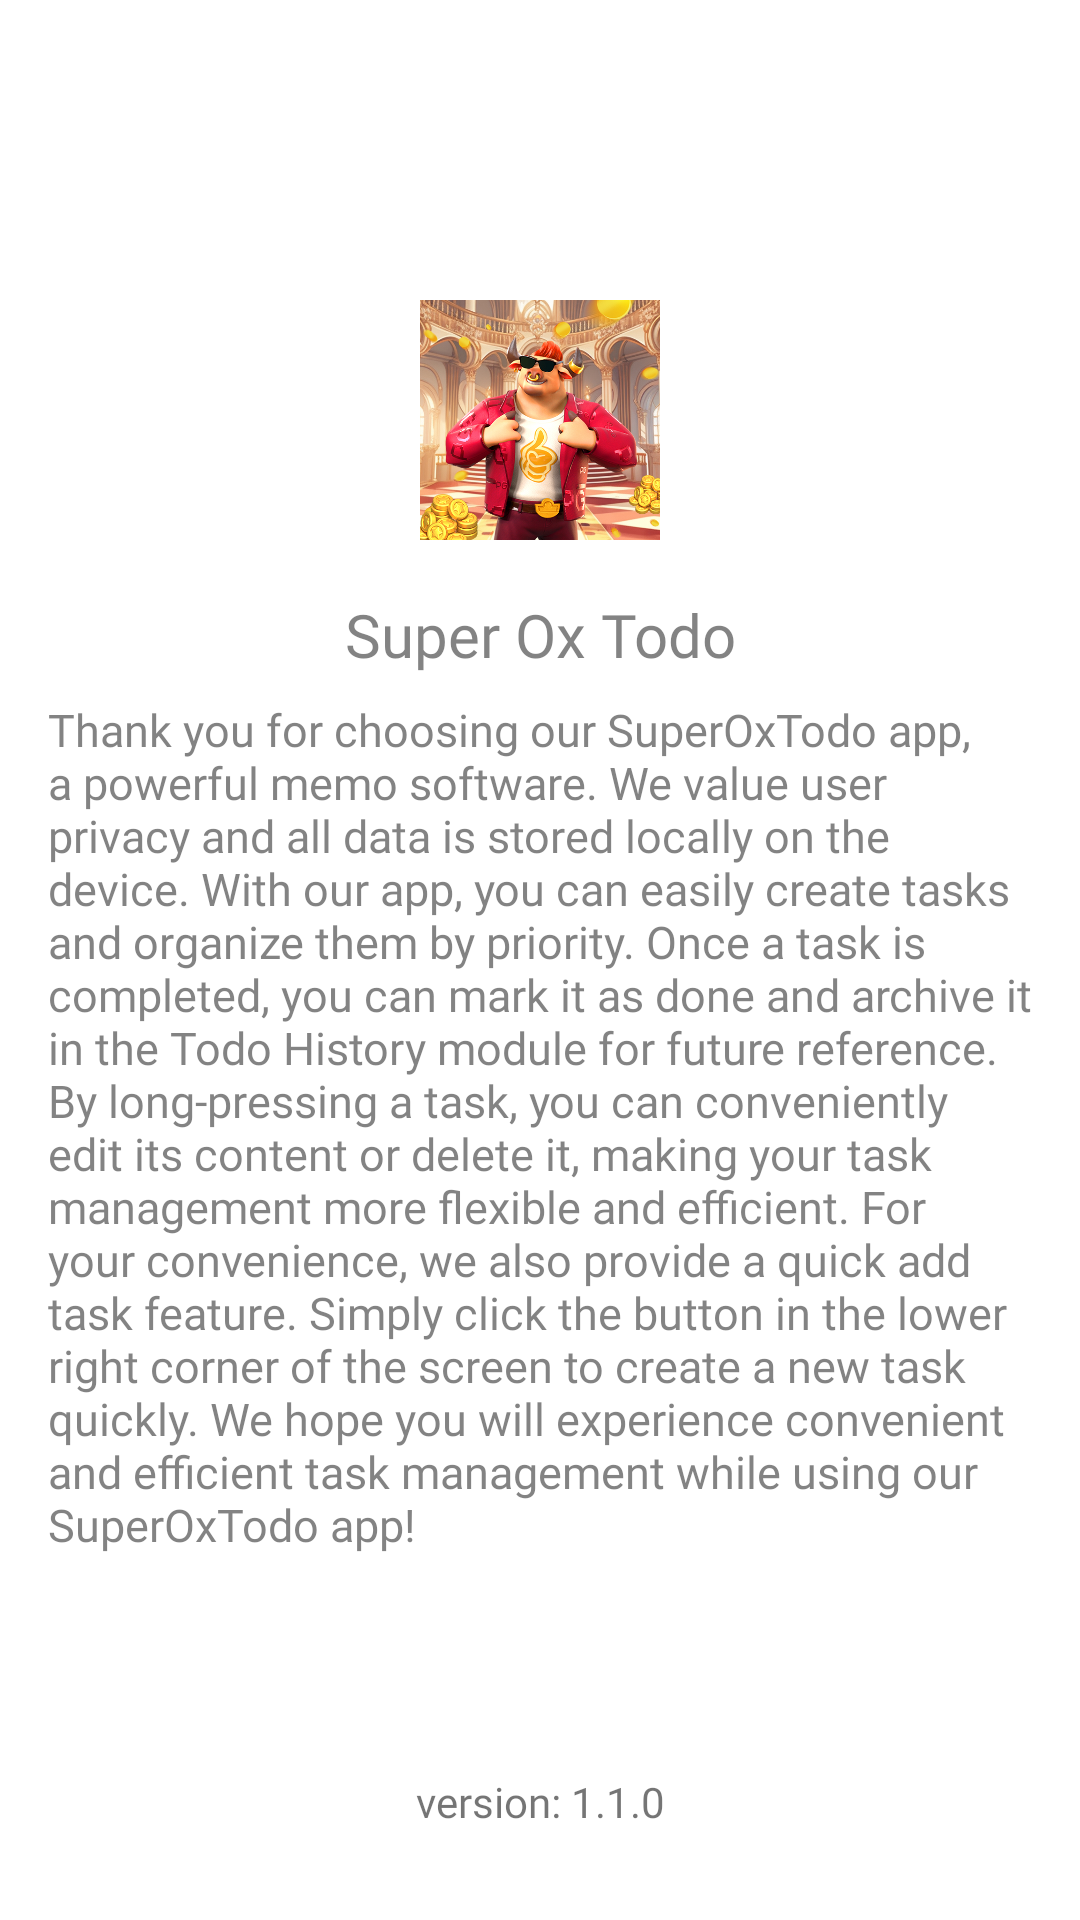

Here is an Android app screen rendered from its layout file. Give the layout XML and the strings, colors and styles it references.
<!-- AndroidManifest.xml: application theme Theme.TodoApp.NoActionBar -->
<!-- res/layout/fragment_slideshow.xml -->
<?xml version="1.0" encoding="utf-8"?>
<androidx.constraintlayout.widget.ConstraintLayout xmlns:android="http://schemas.android.com/apk/res/android"
    xmlns:app="http://schemas.android.com/apk/res-auto"
    xmlns:tools="http://schemas.android.com/tools"
    android:layout_width="match_parent"
    android:layout_height="match_parent"
    tools:context=".ui.aboutme.AboutMeFragment">

    <ImageView
        android:id="@+id/img_logo"
        android:layout_width="80dp"
        android:layout_height="80dp"
        android:layout_marginTop="100dp"
        android:src="@mipmap/logo"
        app:layout_constraintEnd_toEndOf="parent"
        app:layout_constraintStart_toStartOf="parent"
        app:layout_constraintTop_toTopOf="parent" />

    <TextView
        android:id="@+id/tv_app_name"
        android:layout_width="match_parent"
        android:layout_height="wrap_content"
        android:layout_marginStart="8dp"
        android:layout_marginTop="18dp"
        android:layout_marginEnd="8dp"
        android:fontFamily="@font/robotoslab_black"
        android:text="@string/app_name"
        android:textAlignment="center"
        android:textColor="@color/brand_secondary"
        android:textSize="20sp"
        app:layout_constraintEnd_toEndOf="parent"
        app:layout_constraintStart_toStartOf="parent"
        app:layout_constraintTop_toBottomOf="@+id/img_logo" />
    <TextView
        android:id="@+id/tv_app_detail"
        android:layout_width="match_parent"
        android:layout_height="wrap_content"
        android:layout_marginStart="8dp"
        android:layout_marginTop="8dp"
        android:layout_marginEnd="8dp"
        android:paddingStart="8dp"
        android:paddingEnd="8dp"
        android:fontFamily="@font/robotoslab_medium"
        android:text="@string/str_app_detail"
        android:textColor="@color/brand_secondary"
        android:textSize="15sp"
        app:layout_constraintEnd_toEndOf="parent"
        app:layout_constraintStart_toStartOf="parent"
        app:layout_constraintTop_toBottomOf="@+id/tv_app_name" />

    <TextView
        android:id="@+id/tv_app_version"
        android:layout_width="wrap_content"
        android:layout_height="wrap_content"
        android:layout_marginBottom="30dp"
        android:fontFamily="@font/robotoslab_black"
        android:text="version: 1.1.0"
        android:textSize="14dp"
        app:layout_constraintBottom_toBottomOf="parent"
        app:layout_constraintEnd_toEndOf="parent"
        app:layout_constraintStart_toStartOf="parent" />
</androidx.constraintlayout.widget.ConstraintLayout>
<!-- resources referenced by this layout -->
<resources>
  <color name="brand_secondary">#8F212121</color>
  <!-- mipmap logo: jpg bitmap (mipmap-xxhdpi, 274832 bytes) -->
  <string name="app_name">Super Ox Todo</string>
  <string name="str_app_detail">Thank you for choosing our SuperOxTodo app, a powerful memo software. We value user privacy and all data is stored locally on the device.
  
  With our app, you can easily create tasks and organize them by priority. Once a task is completed, you can mark it as done and archive it in the Todo History module for future reference.
  
  By long-pressing a task, you can conveniently edit its content or delete it, making your task management more flexible and efficient.
  
  For your convenience, we also provide a quick add task feature. Simply click the button in the lower right corner of the screen to create a new task quickly.
  
  We hope you will experience convenient and efficient task management while using our SuperOxTodo app!</string>
  <style name="Theme.TodoApp.NoActionBar">
          <item name="windowActionBar">true</item>
          <item name="windowNoTitle">true</item>
      </style>
</resources>
